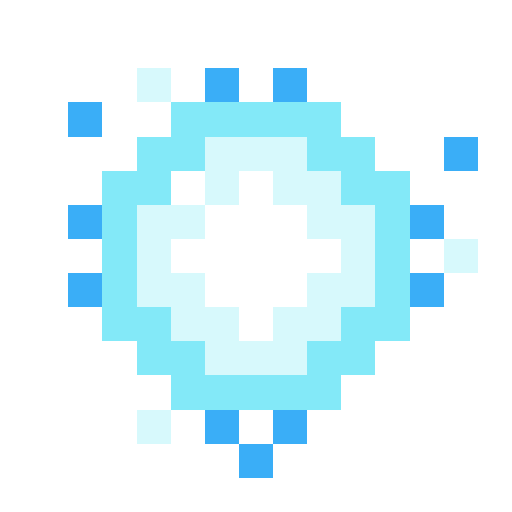
t = 0.00 s
t = 0.05 s: frame unchanged from t = 0.00 s, image omitted
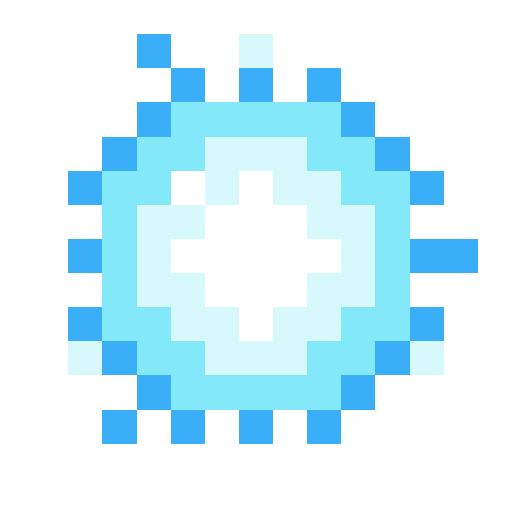
t = 0.09 s
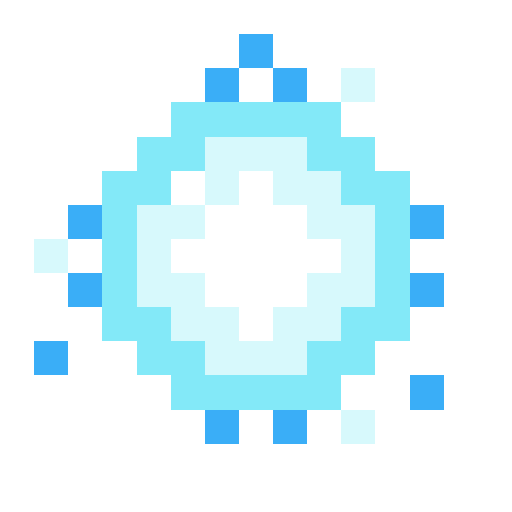
t = 0.14 s
t = 0.19 s: frame unchanged from t = 0.14 s, image omitted
t = 0.21 s: frame unchanged from t = 0.14 s, image omitted

The animated SVG that drew these frames (rendered in a browser with its animation timeline set to each time). Animation: 4 SMIL elements (animate=4); one cycle of 0.28 s, repeats indefinitely.

<svg xmlns="http://www.w3.org/2000/svg" viewBox="0 0 15 15" width="45" height="45" shape-rendering="crispEdges" role="img"><title>water spirit (loop)</title><g opacity="1"><animate attributeName="opacity" values="1;0;0;0" keyTimes="0.0000;0.2500;0.5000;0.7500" dur="0.28s" repeatCount="indefinite" calcMode="discrete"/><path fill="#d7f9fc" d="M4 2h1v1h-1zM6 4h3v1h-3zM6 5h1v1h-1zM8 5h2v1h-2zM4 6h2v1h-2zM9 6h2v1h-2zM4 7h1v1h-1zM10 7h1v1h-1zM13 7h1v1h-1zM4 8h2v1h-2zM9 8h2v1h-2zM5 9h2v1h-2zM8 9h2v1h-2zM6 10h3v1h-3zM4 12h1v1h-1z"/><path fill="#3aaef7" d="M6 2h1v1h-1zM8 2h1v1h-1zM2 3h1v1h-1zM13 4h1v1h-1zM2 6h1v1h-1zM12 6h1v1h-1zM2 8h1v1h-1zM12 8h1v1h-1zM6 12h1v1h-1zM8 12h1v1h-1zM7 13h1v1h-1z"/><path fill="#83e9f8" d="M5 3h5v1h-5zM4 4h2v1h-2zM9 4h2v1h-2zM3 5h2v1h-2zM10 5h2v1h-2zM3 6h1v1h-1zM11 6h1v1h-1zM3 7h1v1h-1zM11 7h1v1h-1zM3 8h1v1h-1zM11 8h1v1h-1zM3 9h2v1h-2zM10 9h2v1h-2zM4 10h2v1h-2zM9 10h2v1h-2zM5 11h5v1h-5z"/><path fill="#ffffff" d="M5 5h1v1h-1zM7 5h1v1h-1zM6 6h3v1h-3zM5 7h5v1h-5zM6 8h3v1h-3zM7 9h1v1h-1z"/></g><g opacity="0"><animate attributeName="opacity" values="0;1;0;0" keyTimes="0.0000;0.2500;0.5000;0.7500" dur="0.28s" repeatCount="indefinite" calcMode="discrete"/><path fill="#3aaef7" d="M4 1h1v1h-1zM5 2h1v1h-1zM7 2h1v1h-1zM9 2h1v1h-1zM4 3h1v1h-1zM10 3h1v1h-1zM3 4h1v1h-1zM11 4h1v1h-1zM2 5h1v1h-1zM12 5h1v1h-1zM2 7h1v1h-1zM12 7h2v1h-2zM2 9h1v1h-1zM12 9h1v1h-1zM3 10h1v1h-1zM11 10h1v1h-1zM4 11h1v1h-1zM10 11h1v1h-1zM3 12h1v1h-1zM5 12h1v1h-1zM7 12h1v1h-1zM9 12h1v1h-1z"/><path fill="#d7f9fc" d="M7 1h1v1h-1zM6 4h3v1h-3zM6 5h1v1h-1zM8 5h2v1h-2zM4 6h2v1h-2zM9 6h2v1h-2zM4 7h1v1h-1zM10 7h1v1h-1zM4 8h2v1h-2zM9 8h2v1h-2zM5 9h2v1h-2zM8 9h2v1h-2zM2 10h1v1h-1zM6 10h3v1h-3zM12 10h1v1h-1z"/><path fill="#83e9f8" d="M5 3h5v1h-5zM4 4h2v1h-2zM9 4h2v1h-2zM3 5h2v1h-2zM10 5h2v1h-2zM3 6h1v1h-1zM11 6h1v1h-1zM3 7h1v1h-1zM11 7h1v1h-1zM3 8h1v1h-1zM11 8h1v1h-1zM3 9h2v1h-2zM10 9h2v1h-2zM4 10h2v1h-2zM9 10h2v1h-2zM5 11h5v1h-5z"/><path fill="#ffffff" d="M5 5h1v1h-1zM7 5h1v1h-1zM6 6h3v1h-3zM5 7h5v1h-5zM6 8h3v1h-3zM7 9h1v1h-1z"/></g><g opacity="0"><animate attributeName="opacity" values="0;0;1;0" keyTimes="0.0000;0.2500;0.5000;0.7500" dur="0.28s" repeatCount="indefinite" calcMode="discrete"/><path fill="#3aaef7" d="M7 1h1v1h-1zM6 2h1v1h-1zM8 2h1v1h-1zM2 6h1v1h-1zM12 6h1v1h-1zM2 8h1v1h-1zM12 8h1v1h-1zM1 10h1v1h-1zM12 11h1v1h-1zM6 12h1v1h-1zM8 12h1v1h-1z"/><path fill="#d7f9fc" d="M10 2h1v1h-1zM6 4h3v1h-3zM6 5h1v1h-1zM8 5h2v1h-2zM4 6h2v1h-2zM9 6h2v1h-2zM1 7h1v1h-1zM4 7h1v1h-1zM10 7h1v1h-1zM4 8h2v1h-2zM9 8h2v1h-2zM5 9h2v1h-2zM8 9h2v1h-2zM6 10h3v1h-3zM10 12h1v1h-1z"/><path fill="#83e9f8" d="M5 3h5v1h-5zM4 4h2v1h-2zM9 4h2v1h-2zM3 5h2v1h-2zM10 5h2v1h-2zM3 6h1v1h-1zM11 6h1v1h-1zM3 7h1v1h-1zM11 7h1v1h-1zM3 8h1v1h-1zM11 8h1v1h-1zM3 9h2v1h-2zM10 9h2v1h-2zM4 10h2v1h-2zM9 10h2v1h-2zM5 11h5v1h-5z"/><path fill="#ffffff" d="M5 5h1v1h-1zM7 5h1v1h-1zM6 6h3v1h-3zM5 7h5v1h-5zM6 8h3v1h-3zM7 9h1v1h-1z"/></g><g opacity="0"><animate attributeName="opacity" values="0;0;0;1" keyTimes="0.0000;0.2500;0.5000;0.7500" dur="0.28s" repeatCount="indefinite" calcMode="discrete"/><path fill="#3aaef7" d="M5 2h1v1h-1zM7 2h1v1h-1zM9 2h1v1h-1zM11 2h1v1h-1zM4 3h1v1h-1zM10 3h1v1h-1zM3 4h1v1h-1zM11 4h1v1h-1zM2 5h1v1h-1zM12 5h1v1h-1zM1 7h2v1h-2zM12 7h1v1h-1zM2 9h1v1h-1zM12 9h1v1h-1zM3 10h1v1h-1zM11 10h1v1h-1zM4 11h1v1h-1zM10 11h1v1h-1zM5 12h1v1h-1zM7 12h1v1h-1zM9 12h1v1h-1zM10 13h1v1h-1z"/><path fill="#83e9f8" d="M5 3h5v1h-5zM4 4h2v1h-2zM9 4h2v1h-2zM3 5h2v1h-2zM10 5h2v1h-2zM3 6h1v1h-1zM11 6h1v1h-1zM3 7h1v1h-1zM11 7h1v1h-1zM3 8h1v1h-1zM11 8h1v1h-1zM3 9h2v1h-2zM10 9h2v1h-2zM4 10h2v1h-2zM9 10h2v1h-2zM5 11h5v1h-5z"/><path fill="#d7f9fc" d="M2 4h1v1h-1zM6 4h3v1h-3zM12 4h1v1h-1zM6 5h1v1h-1zM8 5h2v1h-2zM4 6h2v1h-2zM9 6h2v1h-2zM4 7h1v1h-1zM10 7h1v1h-1zM4 8h2v1h-2zM9 8h2v1h-2zM5 9h2v1h-2zM8 9h2v1h-2zM6 10h3v1h-3zM7 13h1v1h-1z"/><path fill="#ffffff" d="M5 5h1v1h-1zM7 5h1v1h-1zM6 6h3v1h-3zM5 7h5v1h-5zM6 8h3v1h-3zM7 9h1v1h-1z"/></g></svg>
